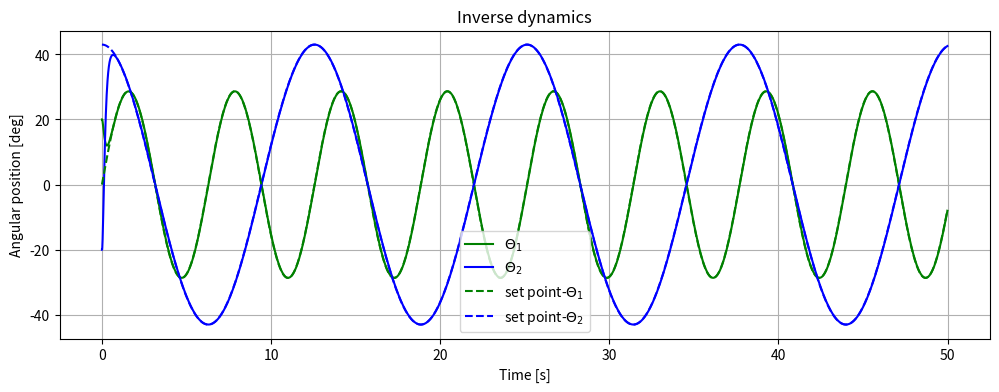

This chart was generated by the following Python code:
#!/usr/bin/env python3
import numpy as np #library for scientific computing
from matplotlib import pyplot as plt #library to plot graphs
  
def D_robot(m1,m2,l1,l2,lc1,lc2,Izz1,Izz2,th):
  D=np.zeros((2,2))
  t1=th[0,0]
  t2=th[1,0]
  D[0,0]=Izz1+Izz2+lc1**2*m1+l1**2*m2+2*np.cos(t2)*l1*lc2*m2+lc2**2*m2
  D[0,1]=Izz2+np.cos(t2)*l1*lc2*m2+lc2**2*m2
  D[1,0]=Izz2+np.cos(t2)*l1*lc2*m2+lc2**2*m2
  D[1,1]=Izz2+lc2**2*m2
  return D

def C_robot(m1,m2,l1,l2,lc1,lc2,Izz1,Izz2,th,dth):
  C=np.zeros((2,2))
  t1=th[0,0]
  t2=th[1,0]

  dt1=dth[0,0]
  dt2=dth[1,0]
  
  C[0,0]=-2 * np.sin(t2) * l1 * lc2 * m2 * dt2
  C[0,1]=-np.sin(t2) * l1 * lc2 * m2 * dt2
  C[1,0]= np.sin(t2) * l1 * lc2 * m2 * dt1;
  C[1,1]= 0.0

  return C
def g_robot(m1,m2,l1,l2,lc1,lc2,Izz1,Izz2,th,grav):
  gravity=np.zeros((2,1))
  
  t1=th[0,0]
  t2=th[1,0]

  gravity[0,0]=0.0
  gravity[1,0]=0.0

  return gravity

dt=0.01 #step time for the simulation

q=np.array([[20.00],[-20.00]])*np.pi/180 #initial angles [rad] 
dq=np.array([[0.0],[0.0]]) #initial angular velocity [rad/s]

f1=1.0 #frequency 1 [rad/s]
f2=0.5 #frequency 2 [rad/s]
sp_q=lambda t:np.array([[0.5*np.sin(f1*t)],[0.75*np.cos(f2*t)]]) #set point, angles [rad]
d_sp_q=lambda t:np.array([[0.5*f1*np.cos(f1*t)],[-0.75*f2*np.sin(f2*t)]])
dd_sp_q=lambda t:np.array([[-0.5*f1*f1*np.sin(f1*t)],[-0.75*f2*f2*np.cos(f2*t)]])

input=np.array([[0.0],[0.0]]) #initial control torque [Nm]

m1=1.0 #mass link 1
m2=1.0 #mass link 2

l1=1.0 #length link 1
l2=1.0 #length link 2

lc1=0.5 #distance to the center of mass link 1
lc2=0.5 #distance to the center of mass link 2

Izz1=(1.0/12.0)*(0.1*0.01+l1**2) #inertia link 1
Izz2=(1.0/12.0)*(0.1*0.01+l2**2) #inertia link 2

grav=9.81 #gravity

Jeff1=Izz1+m1*lc1**2 #effective inertia of link 1 in the motor 
Jeff2=Izz2+m2*lc2**2 #effective inertia of link 2 in the motor

K1=0.1 #voltage vs torque, motor 1
K2=0.1 #voltage vs torque, motor 2

Beff1=0.001 #angular velocity, friction gain, motor 1
Beff2=0.001 #angular velocity, friction gain, motor 2

red1=1 #reduction relation, link-motor 1 (we assume motor is connected directly to motor)
red2=1 #reduction relation, link-motor 2 (we assume motor is connected directly to motor)

#begin
omega=10
K0_control=np.diagflat(omega**2*np.ones((2,1)))
K1_control=np.diagflat(2*omega*np.ones((2,1)))
#end

th1=[] #array to graph, theta 1
th2=[] #array to graph, theta 2

th1_sp=[] #array to graph, set point theta 1
th2_sp=[] #array to graph, set point theta 2

t0=0 #simulation start time 
tf=50 #simulation end time

time_list=np.arange(t0,tf,dt)

for t in time_list:
  th1.append(q[0,0]*180/np.pi) #array to graph, theta 1 [deg]
  th2.append(q[1,0]*180/np.pi) #array to graph, theta 2 [deg]

  th1_sp.append(sp_q(t)[0,0]*180/np.pi) #array to graph, set point theta 1 [deg]
  th2_sp.append(sp_q(t)[1,0]*180/np.pi) #array to graph, set point theta 2 [deg]

  D=D_robot(m1,m2,l1,l2,lc1,lc2,Izz1,Izz2,q)
  C=C_robot(m1,m2,l1,l2,lc1,lc2,Izz1,Izz2,q,dq)
  g=g_robot(m1,m2,l1,l2,lc1,lc2,Izz1,Izz2,q,grav)
  JM=np.diagflat(np.array([(Jeff1)/(red1**2),(Jeff2)/(red2**2)])) #matrix of inertias
  BM=np.diagflat(np.array([(Beff1)/(red1**2),(Beff2)/(red2**2)])) #matrix of friction

  ddq=np.linalg.inv(D+JM)@(input-C@dq-BM@q-g) #dynamic simulation
  dq=dq+dt*ddq #update, angular velocities
  q=q+dt*dq #update, theta angles

  #begin INVERSE DYNAMICS
  h=C@dq+BM@dq+g
  v=dd_sp_q(t)-K1_control@(dq-d_sp_q(t))-K0_control@(q-sp_q(t))
  input=(D+JM)@v+h  
  #end INVERSE DYNAMICS

plt.figure(0)
plt.figure(figsize=(12, 4),dpi=200)
plt.plot(time_list,th1,'g') 
plt.plot(time_list,th2,'b')

plt.plot(time_list,th1_sp,'g--') 
plt.plot(time_list,th2_sp,'b--')

plt.legend(["$\Theta_1$","$\Theta_2$","set point-$\Theta_1$","set point-$\Theta_2$"])
plt.grid()

plt.title("Inverse dynamics")
plt.xlabel("Time [s]")
plt.ylabel("Angular position [deg]")

plt.show()